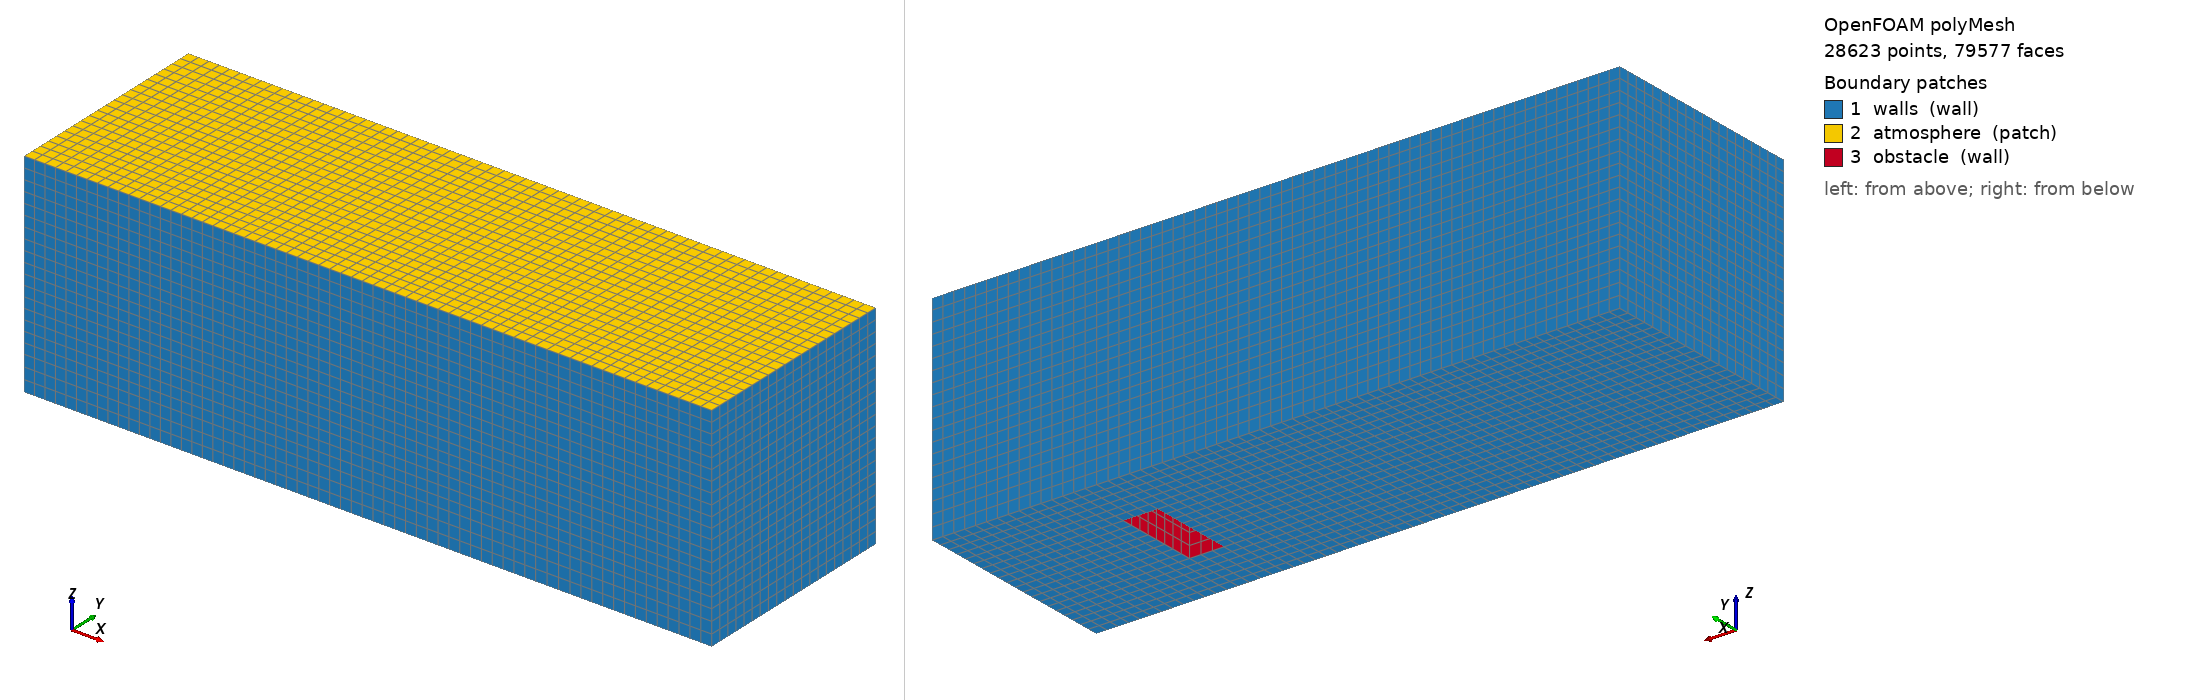

OpenFOAM case: the committed polyMesh, 28623 points, 79577 faces. Boundary patches (legend numbers): 1 walls (wall), 2 atmosphere (patch), 3 obstacle (wall). Left view from above one corner, right view from below the opposite corner. Boundary conditions: 1 field file(s) under 0/; 3 of 3 drawn patches have an entry in a shipped field file.

=== constant/polyMesh/boundary ===
/*--------------------------------*- C++ -*----------------------------------*\
  written by cutmesh
\*---------------------------------------------------------------------------*/
FoamFile
{
    format      ascii;
    class       polyBoundaryMesh;
    location    "constant/polyMesh";
    object      boundary;
}
// * * * * * * * * * * * * * * * * * * * * * * * * * * * * * * * * * * * * * //

3
(
    walls
    {
        type            wall;
        inGroups        List<word> 1(wall);
        nFaces          4616;
        startFace       73591;
    }
    atmosphere
    {
        type            patch;
        nFaces          1280;
        startFace       78207;
    }
    obstacle
    {
        type            wall;
        inGroups        List<word> 1(wall);
        nFaces          90;
        startFace       79487;
    }
)


=== system/controlDict ===
FoamFile
{
 version 2.0;
 format ascii;
 class dictionary;
 object controlDict;
}
application interFoam; startFrom startTime; startTime 0; stopAt endTime; endTime 6; deltaT 0.001; writeControl adjustableRunTime; writeInterval 6; writeFormat ascii; writePrecision 11; timePrecision 10; runTimeModifiable false;
adjustTimeStep yes; maxCo 0.55; maxAlphaCo 0.4; maxDeltaT .005;
functions { depth { type probes; libs (sampling); probeLocations ((2.228 .50001 0.0268333333333) (2.228 .50001 0.0805) (2.228 .50001 0.134166666667) (2.228 .50001 0.1853125) (2.228 .50001 0.2339375) (2.228 .50001 0.2825625) (2.228 .50001 0.3311875) (2.228 .50001 0.3798125) (2.228 .50001 0.4284375) (2.228 .50001 0.4770625) (2.228 .50001 0.5256875) (2.228 .50001 0.575) (2.228 .50001 0.625) (2.228 .50001 0.675) (2.228 .50001 0.725) (2.228 .50001 0.775) (2.228 .50001 0.825) (2.228 .50001 0.875) (2.228 .50001 0.925) (2.228 .50001 0.975) (0.582 .50001 0.0268333333333) (0.582 .50001 0.0805) (0.582 .50001 0.134166666667) (0.582 .50001 0.1853125) (0.582 .50001 0.2339375) (0.582 .50001 0.2825625) (0.582 .50001 0.3311875) (0.582 .50001 0.3798125) (0.582 .50001 0.4284375) (0.582 .50001 0.4770625) (0.582 .50001 0.5256875) (0.582 .50001 0.575) (0.582 .50001 0.625) (0.582 .50001 0.675) (0.582 .50001 0.725) (0.582 .50001 0.775) (0.582 .50001 0.825) (0.582 .50001 0.875) (0.582 .50001 0.925) (0.582 .50001 0.975)); fields (alpha.water); writeControl runTime; writeInterval .01; } pressure { type probes; libs (sampling); probeLocations ((2.39549 .471 .021) (2.39549 .471 .101)); fields (p); writeControl timeStep; writeInterval 1; } }


=== 0/alpha.water ===
FoamFile
{
 version 2.0;
 format ascii;
 class volScalarField;
 object alpha.water;
}
dimensions [0 0 0 0 0 0 0];
internalField uniform 0;
boundaryField
{
 walls { type zeroGradient; }
 obstacle { type zeroGradient; }
 atmosphere { type inletOutlet; inletValue uniform 0; value uniform 0; }
}


Also in the case, not shown: constant/polyMesh/faces.gz (numeric list); constant/polyMesh/neighbour.gz (numeric list); constant/polyMesh/owner.gz (numeric list); constant/polyMesh/points.gz (numeric list).
